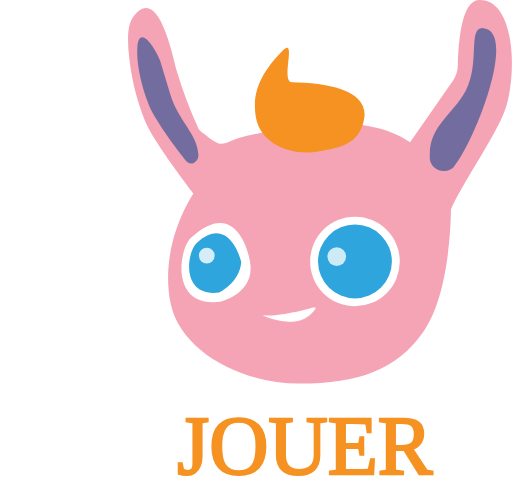
t = 0.00 s
t = 1.67 s: frame unchanged from t = 0.00 s, image omitted
t = 3.33 s: frame unchanged from t = 0.00 s, image omitted
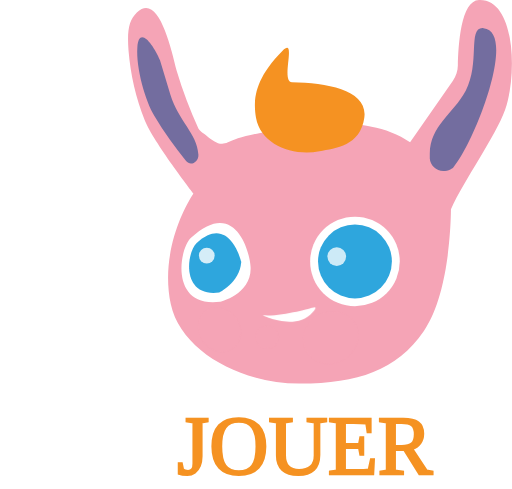
t = 5.00 s
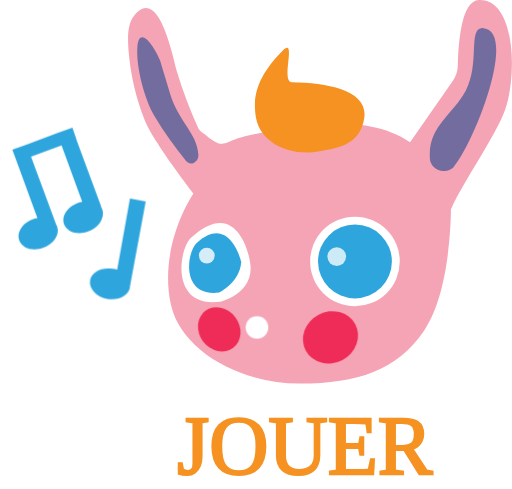
t = 6.67 s
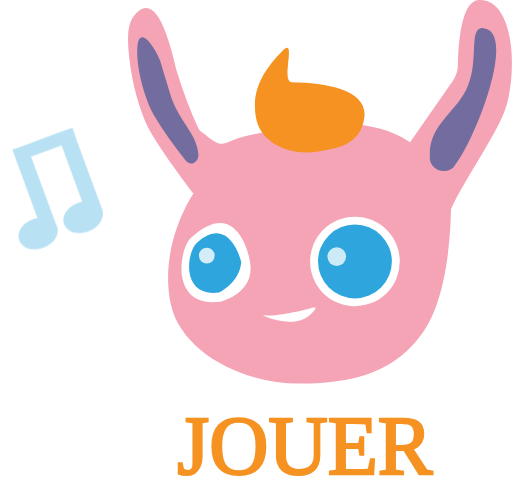
t = 8.33 s

The animated SVG that drew these frames (rendered in a browser with its animation timeline set to each time). Animation: 6 CSS @keyframes rules; frames cover the first 8.33 s, repeats indefinitely.


<svg version="1.1" id="Calque_1" xmlns="http://www.w3.org/2000/svg" xmlns:xlink="http://www.w3.org/1999/xlink" x="0px" y="0px"
	 viewBox="-437 242.1 104 99.3" style="enable-background:new -437 242.1 104 99.3;" xml:space="preserve">
<style type="text/css">
	.st0{fill:#F5A4B6;}
	.st1{fill:#FFFFFF;}
	.st2{fill:#2EA6DD;}
	.st3{fill:#736D9F;}
	.st4{opacity:0.76;fill:#FFFFFF;enable-background:new    ;}
	.st5{opacity:0.8;fill:#FFFFFF;enable-background:new    ;}
	.st6{fill:#F59222;}
	.st7{fill:#2EA6DD;fill-opacity:0;}
	.st8{fill:#F59222;stroke:#F59222;stroke-width:0.5;}
	.st9{font-family:'OratorStd';}
	.st10{font-size:17.0812px;}
    
    
     @keyframes boucheSiffle{
    0%, 100%{transform: translate(-5px, 0); fill:#F5A4B6;}
    10%{transform: translate(-7px, -2px); fill:#FFFFFF; }
    30%{transform: translate(-7px, -2px); fill:#FFFFFF;}
    31%{transform: translate(-5px, 0); fill:#F5A4B6; }
    }

    @keyframes jouesRoses{
    0%, 100%{fill:#F5A4B6;}
    5%{fill:#ef2c57;}
    30%{fill:#ef2c57;}
    31%{fill:#F5A4B6;}
    }
    
    @keyframes note1{
    0%, 100%{opacity:0;}
    5%{opacity:1;}
    20%{opacity:1;}
    21%{opacity:0;}
    }
    
    @keyframes note2{
    0%, 100%{opacity:0;}
    10%{opacity:1;}
    30%{opacity:1;}
    35%{opacity:0;}
    }
    

   @keyframes jouesGrosses{
    0%, 100%{transform: scale(0px);}
    5%{transform: scale(3px, 3px);}
    30%{transform: scale(3px, 3px);}
    31%{transform: scale(0px);}
    }
    
    @keyframes disapear {
    0%, 100%{fill:#FFFFFF;}
    1%{fill:#F5A4B6;}
    31%{fill:#F5A4B6;}
    32%{fill:#FFFFFF;}
    }
    
    #bouche{
    transform: translateX(-100%);
    animation: boucheSiffle 10s linear 5s infinite;
    }
    
    #joues ellipse{
    animation: jouesRoses 10s linear 5s infinite;
    
    }
    
    #joues{
    animation: jouesGrosses 10s linear 5s infinite;
    transform-origin: center center;
    }
    
    #sourire{
    animation: disapear 10s linear 5s infinite;
    }
    
    #note1{
    opacity:0;
    animation: note1 10s linear 5s infinite;
    }
    
    #note2{
    opacity:0;
    animation: note2 10s linear 5s infinite;
    }

    
    
</style>
<title>Asset 13</title>
<path class="st0" d="M-397.7,281.4c0,0-8.2-10.6-9.9-14.9c-1.8-4.5-2.9-9.3-3.3-14.2c-0.3-4.2,0.1-6.1,1.7-7.7
	c4.2-4,6.7,6.1,8.1,11.9c1.2,4,2.7,7.9,4.4,11.7c0.3,0.6,1.2,1.1,1.6,1.4c1.5,1.2,2.7,2.2,4.4,1.4c1.9-1,6.9-2.5,20.7-3.8
	c0,0,10-0.8,16.3,3.8l8.7-12.5c0.6-0.9,1-2,1-3.1c0.1-4.1,0.6-13.2,4.3-13.3c7.4-0.3,7.8,15.2,5.3,22.3c-2,5.5-8.4,14.4-11,20.2
	c0,0,0.1,16.6-5.5,24.7c-5.6,8.1-13.4,10.6-25.1,10.7c-11.7,0.1-24.2-6.4-26.3-16.1S-400.1,285-397.7,281.4z"/>
<circle class="st1" cx="-364.9" cy="295.2" r="9.1"/>
<path class="st1" d="M-392.3,303.4c0,0,6.5-1.6,6.2-7.1c-0.2-3.4-3.3-14.1-12.1-5.9C-400.7,292.7-402.5,304.7-392.3,303.4z"/>
<path class="st2" d="M-392.5,301.5c0,0,4.2-2,4.5-6.2c0,0-2.4-10-9.1-3.8C-399.1,293.4-400.3,302.5-392.5,301.5z"/>
<circle class="st2" cx="-364.9" cy="295.2" r="7.5"/>
<path class="st3" d="M-399.2,274.8c0.9,1.1,2.6,0.2,2.5-1.3c-0.3-4.4-4-6.7-5.7-12.2l-2.1-7c-1.4-3.3-4.3-7.1-4.6-2.6
	c-0.3,4.2,1.6,10.9,3.5,14C-403.7,268.9-401.5,271.9-399.2,274.8z"/>
<path class="st3" d="M-345,276.2c4.3-4.9,13.2-27.7,6.2-28.4c-3.3-0.3-0.6,7.1-3.6,12.7c-2.6,4.8-7.2,7-7.3,12.8c0,0.3,0,0.7,0,1
	c0.1,1.5,1.5,2.7,3.1,2.5c0.5,0,1-0.2,1.4-0.5L-345,276.2z"/>
<circle class="st4" cx="-368.6" cy="294.2" r="1.9"/>
<circle class="st5" cx="-395" cy="294" r="1.6"/>
<path class="st6" d="M-363,266c-0.8,5.7-5.8,6.2-9.1,6.8c-5.4,1.1-11.9-1.3-12.9-6.8c-0.5-3.1-0.7-7.5,5.4-13.6c3-3-0.5,6.3,1.9,6.4
	C-370.3,258.9-362.2,260.5-363,266z"/>
<circle id="bouche" class="st0" cx="-377.8" cy="310.6" r="2.3"/>
<g id="joues">
	
		<ellipse transform="matrix(-0.4682 -0.8836 0.8836 -0.4682 -817.5034 129.186)" class="st0" cx="-369.9" cy="310.6" rx="5.2" ry="5.7"/>
	
		<ellipse transform="matrix(-0.6024 -0.7982 0.7982 -0.6024 -875.5548 181.8351)" class="st0" cx="-392.5" cy="309" rx="4.7" ry="4.1"/>
</g>
<path id="sourire" class="st1" d="M-383.8,306.1c0,0,6.9,3.4,10.3-0.6c0,0,1.4-1.4-0.1-0.9C-373.5,304.6-380.6,306.6-383.8,306.1z"
	/>
<g>
	<path id="note1" class="st2" d="M-407.4,283l-3.2-0.6l-2.6,14.5c-0.3-0.1-0.6-0.2-0.9-0.2c-2.2-0.4-4.3,0.6-4.6,2.3
		c-0.3,1.7,1.3,3.4,3.5,3.8c2.2,0.4,4.3-0.6,4.6-2.3c0-0.1,0-0.3,0-0.4c0.1-0.1,0.1-0.2,0.1-0.4L-407.4,283z"/>
	<path id="note2" class="st2" d="M-419.1,289.1c-2.1,0.8-4.3,0.1-4.9-1.5c-0.6-1.6,0.7-3.5,2.8-4.3c0.3-0.1,0.6-0.2,0.9-0.2
		l-4.2-11.5l-6.2,2.3l5,13.5c0,0.1,0.1,0.2,0.1,0.3l0,0c0.1,0.1,0.2,0.3,0.2,0.4c0.6,1.6-0.7,3.5-2.8,4.3c-2.1,0.8-4.3,0.1-4.9-1.5
		c-0.6-1.6,0.7-3.6,2.8-4.3c0.3-0.1,0.6-0.2,0.9-0.2l-4.2-11.5l-0.9-2.4l3-1.1l6.2-2.3l3-1.1l0.8,2.3v0.1l5,13.5
		c0,0.1,0.1,0.2,0.1,0.4c0.1,0.1,0.2,0.3,0.2,0.4C-415.7,286.4-417,288.4-419.1,289.1z"/>
	<polygon class="st2" points="-421.6,270.4 -422.4,268.1 -422.4,268.1 	"/>
</g>
<text transform="matrix(0.9758 0 0 1 -401.0004 338.3178)" class="st8 st9 st10">JOUER</text>
   
</svg>
